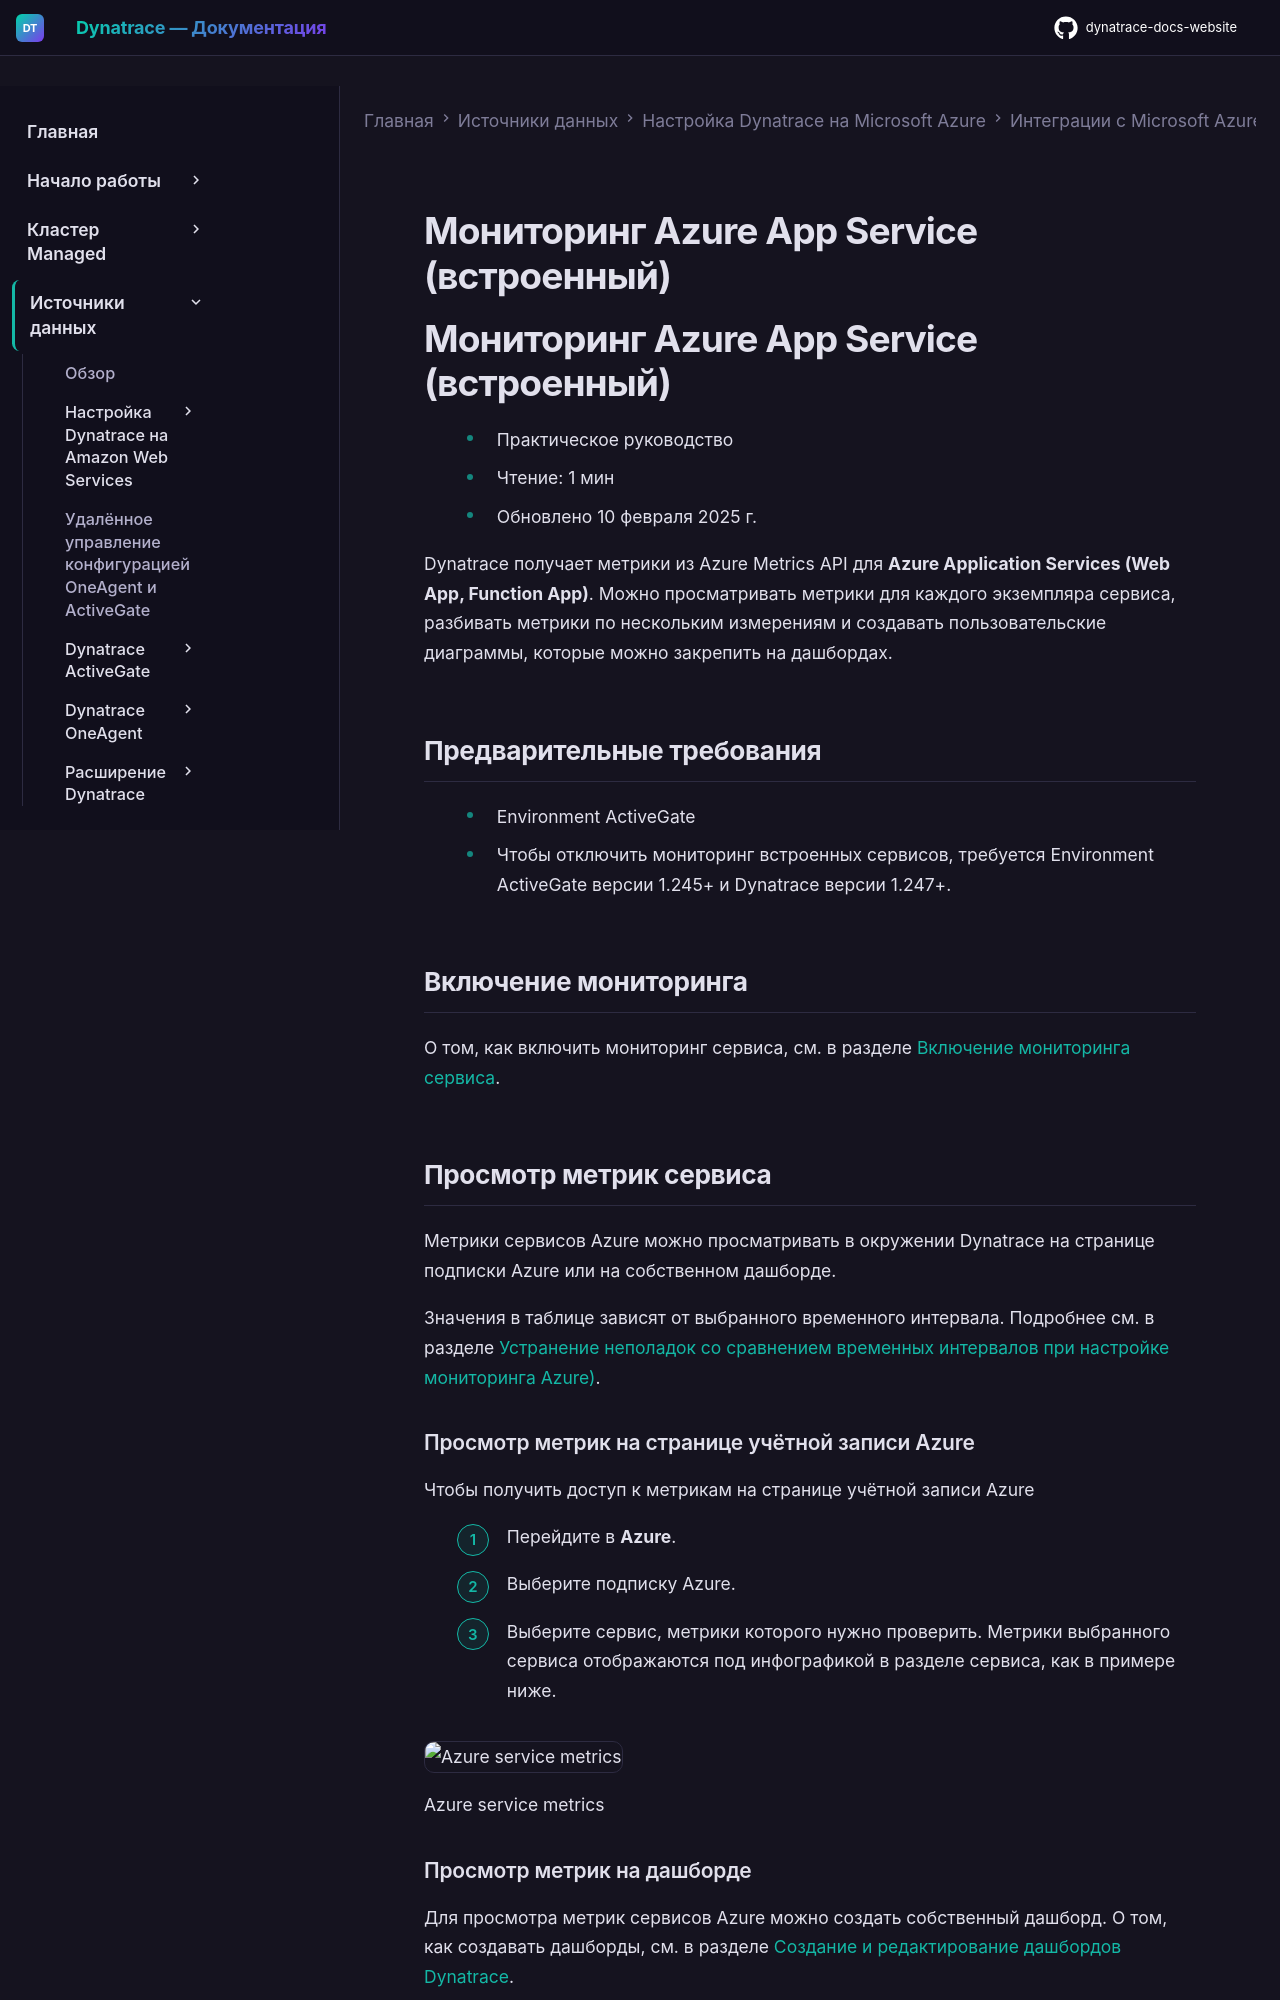

repository: Yerkebulan-Ardabayev/dynatrace-docs-website · page: managed-ru/ingest-from/microsoft-azure-services/azure-integrations/azure-appservice/monitor-azure-app-service-builtin/index.html · generator: mkdocs

---
title: Мониторинг Azure App Service (встроенный)
source: https://docs.dynatrace.com/managed/ingest-from/microsoft-azure-services/azure-integrations/azure-appservice/monitor-azure-app-service-builtin
scraped: 2026-05-12T11:26:22.700373
---

# Мониторинг Azure App Service (встроенный)

# Мониторинг Azure App Service (встроенный)

* Практическое руководство
* Чтение: 1 мин
* Обновлено 10 февраля 2025 г.

Dynatrace получает метрики из Azure Metrics API для **Azure Application Services (Web App, Function App)**. Можно просматривать метрики для каждого экземпляра сервиса, разбивать метрики по нескольким измерениям и создавать пользовательские диаграммы, которые можно закрепить на дашбордах.

## Предварительные требования

* Environment ActiveGate
* Чтобы отключить мониторинг встроенных сервисов, требуется Environment ActiveGate версии 1.245+ и Dynatrace версии 1.247+.

## Включение мониторинга

О том, как включить мониторинг сервиса, см. в разделе [Включение мониторинга сервиса](/managed/ingest-from/microsoft-azure-services/azure-integrations/azure-monitoring-guide/azure-enable-service-monitoring "Включение мониторинга Azure в Dynatrace.").

## Просмотр метрик сервиса

Метрики сервисов Azure можно просматривать в окружении Dynatrace на странице подписки Azure или на собственном дашборде.

Значения в таблице зависят от выбранного временного интервала. Подробнее см. в разделе [Устранение неполадок со сравнением временных интервалов при настройке мониторинга Azure)](https://dt-url.net/7j438f0).

### Просмотр метрик на странице учётной записи Azure

Чтобы получить доступ к метрикам на странице учётной записи Azure

1. Перейдите в **Azure**.
2. Выберите подписку Azure.
3. Выберите сервис, метрики которого нужно проверить. Метрики выбранного сервиса отображаются под инфографикой в разделе сервиса, как в примере ниже.

   ![Azure service metrics](https://dt-cdn.net/images/azure-service-1109-9488bfa5e4.png)

   Azure service metrics
